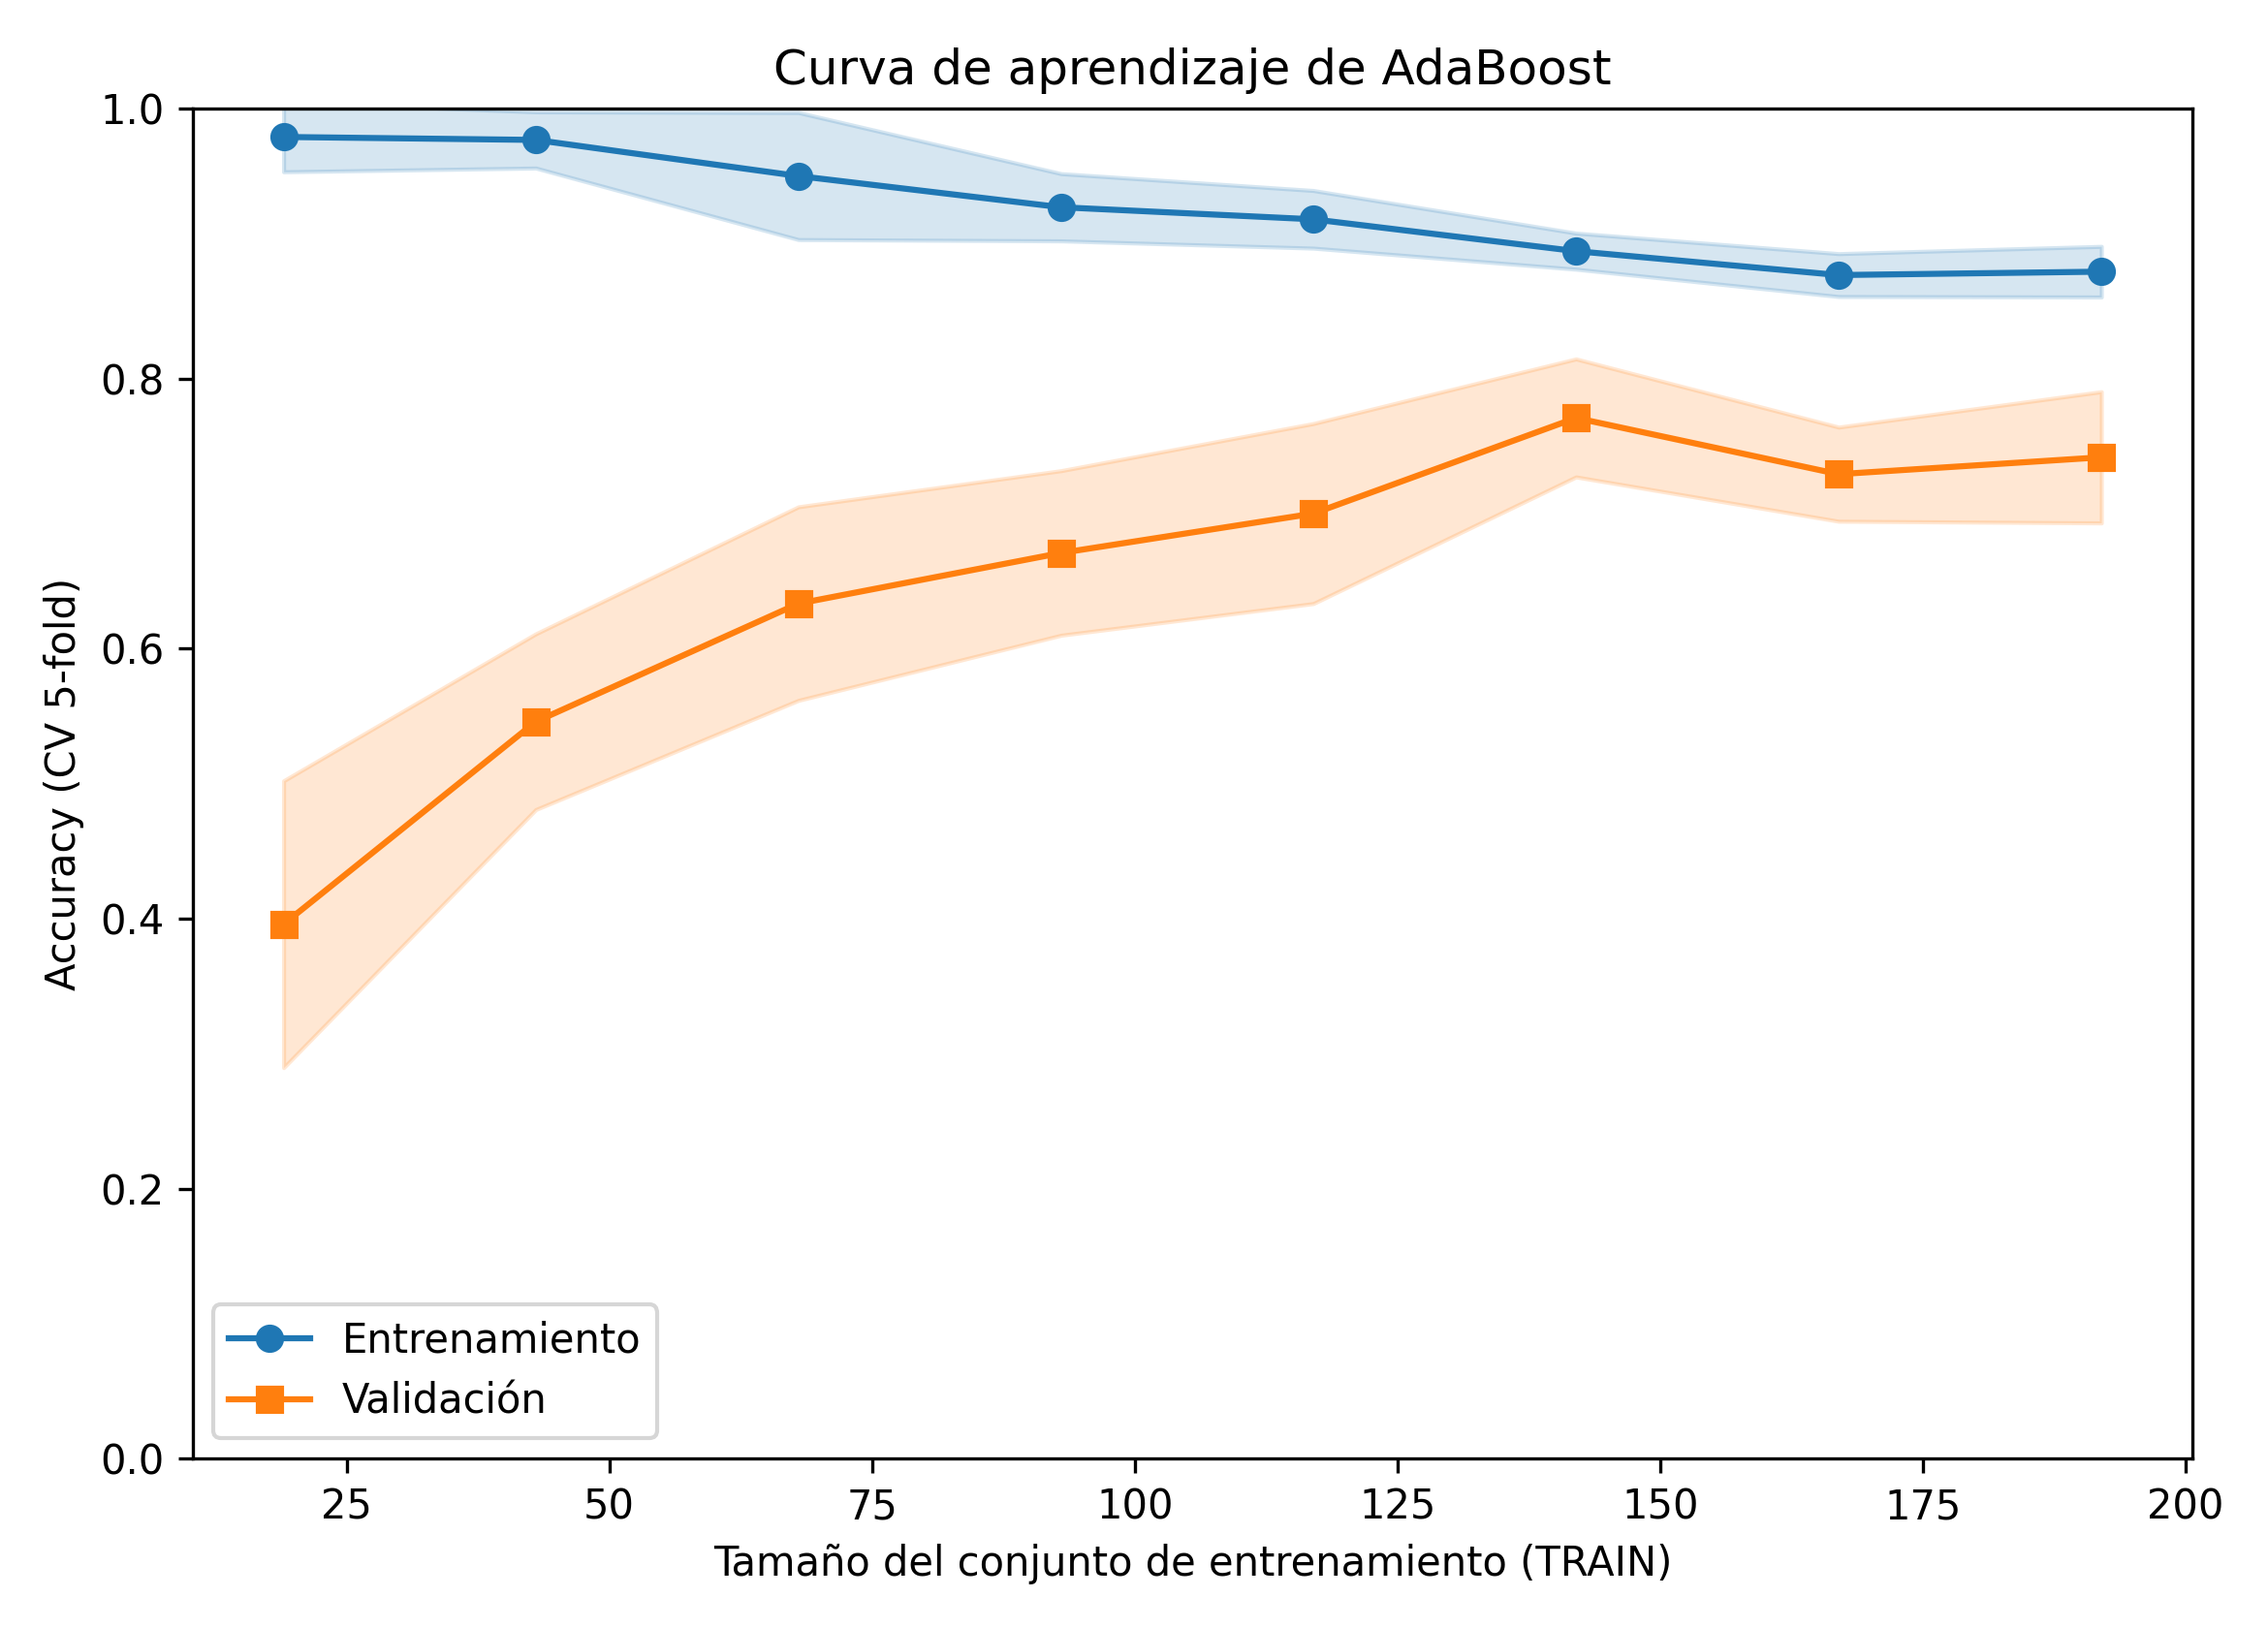

The data file committed next to this chart (first rows):
train_size, acc_train_cv_mean, acc_train_cv_std, acc_valid_cv_mean, acc_valid_cv_std
19, 0.9789, 0.0258, 0.3958, 0.1062
43, 0.9767, 0.0208, 0.5458, 0.0651
68, 0.95, 0.0471, 0.6333, 0.0717
93, 0.9269, 0.0249, 0.6708, 0.061
117, 0.9179, 0.0214, 0.7, 0.0667
142, 0.8944, 0.0134, 0.7708, 0.0437
167, 0.8766, 0.0159, 0.7292, 0.0349
192, 0.8792, 0.0188, 0.7417, 0.0486
